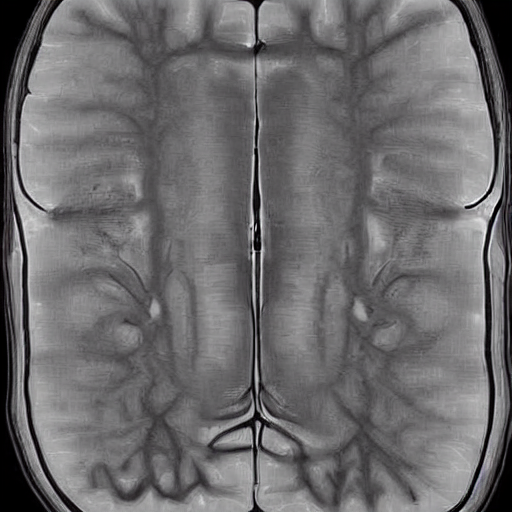
Generation parameters embedded in this image by AUTOMATIC1111 Stable Diffusion web UI or a fork of it (Forge, ...) (PNG 'parameters' text chunk):
normal brain x ray  <lora:BrainXray_v1.2-000060:1>
Steps: 20, Sampler: DPM++ 2M Karras, CFG scale: 7, Seed: 2253850750, Size: 512x512, Model hash: 6ce0161689, Model: v1-5-pruned-emaonly, Lora hashes: "BrainXray_v1.2-000060: 8d5c319d9259", Version: v1.6.0